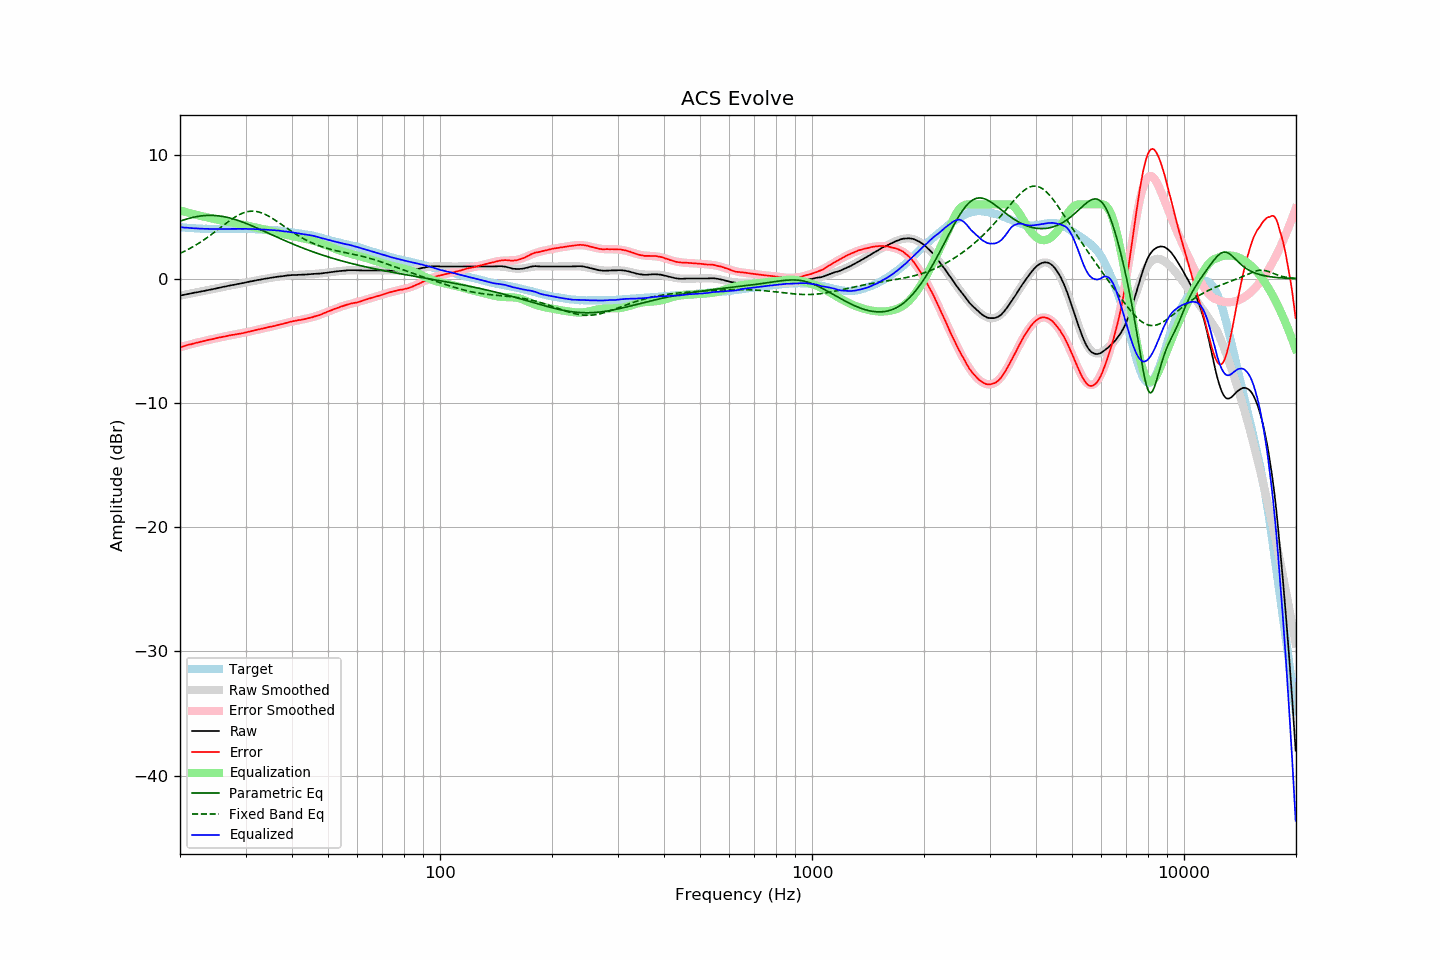

Data behind this chart, as committed beside it:
frequency, raw, error, smoothed, error_smoothed, equalization, parametric_eq, fixed_band_eq, equalized_raw, equalized_smoothed, target
20.00, -1.35, -5.51, -1.35, -5.51, 5.51, 4.64, 2.05, 4.16, 4.16, 4.16
20.20, -1.32, -5.47, -1.33, -5.47, 5.47, 4.69, 2.11, 4.15, 4.15, 4.15
20.40, -1.30, -5.44, -1.30, -5.44, 5.44, 4.73, 2.17, 4.13, 4.14, 4.14
20.61, -1.28, -5.40, -1.27, -5.40, 5.40, 4.77, 2.23, 4.12, 4.12, 4.13
20.81, -1.24, -5.35, -1.25, -5.36, 5.36, 4.81, 2.30, 4.12, 4.11, 4.11
21.02, -1.22, -5.32, -1.22, -5.33, 5.33, 4.85, 2.37, 4.10, 4.10, 4.10
21.23, -1.19, -5.28, -1.20, -5.29, 5.29, 4.88, 2.44, 4.10, 4.09, 4.09
21.44, -1.17, -5.27, -1.17, -5.26, 5.26, 4.91, 2.51, 4.08, 4.08, 4.10
21.66, -1.15, -5.22, -1.15, -5.22, 5.22, 4.94, 2.58, 4.08, 4.08, 4.08
21.87, -1.11, -5.19, -1.12, -5.19, 5.19, 4.97, 2.65, 4.07, 4.07, 4.08
22.09, -1.09, -5.15, -1.10, -5.16, 5.16, 5.00, 2.73, 4.06, 4.06, 4.06
22.31, -1.07, -5.13, -1.07, -5.12, 5.12, 5.02, 2.81, 4.05, 4.05, 4.06
22.54, -1.05, -5.09, -1.05, -5.09, 5.09, 5.04, 2.89, 4.05, 4.05, 4.04
22.76, -1.02, -5.07, -1.02, -5.06, 5.06, 5.06, 2.98, 4.04, 4.04, 4.04
22.99, -0.99, -5.03, -1.00, -5.03, 5.03, 5.08, 3.06, 4.04, 4.04, 4.03
23.22, -0.97, -5.00, -0.97, -5.00, 5.00, 5.09, 3.15, 4.03, 4.03, 4.02
23.45, -0.94, -4.98, -0.94, -4.97, 4.97, 5.10, 3.24, 4.03, 4.03, 4.03
23.69, -0.92, -4.94, -0.92, -4.94, 4.94, 5.11, 3.33, 4.03, 4.02, 4.02
23.92, -0.89, -4.91, -0.89, -4.91, 4.91, 5.11, 3.42, 4.02, 4.02, 4.01
24.16, -0.86, -4.89, -0.87, -4.88, 4.88, 5.11, 3.52, 4.02, 4.02, 4.02
24.40, -0.84, -4.86, -0.84, -4.85, 4.85, 5.11, 3.61, 4.01, 4.02, 4.02
24.65, -0.81, -4.83, -0.81, -4.83, 4.83, 5.10, 3.71, 4.01, 4.01, 4.02
24.89, -0.78, -4.80, -0.78, -4.80, 4.80, 5.09, 3.81, 4.01, 4.01, 4.02
25.14, -0.75, -4.76, -0.76, -4.77, 4.77, 5.08, 3.91, 4.01, 4.01, 4.01
25.39, -0.73, -4.74, -0.73, -4.74, 4.74, 5.07, 4.01, 4.01, 4.01, 4.01
25.65, -0.70, -4.71, -0.70, -4.71, 4.71, 5.05, 4.11, 4.01, 4.01, 4.01
25.91, -0.68, -4.68, -0.68, -4.69, 4.69, 5.03, 4.21, 4.01, 4.01, 4.01
26.16, -0.64, -4.66, -0.65, -4.66, 4.66, 5.01, 4.31, 4.01, 4.01, 4.01
26.43, -0.62, -4.64, -0.62, -4.63, 4.63, 4.99, 4.41, 4.01, 4.01, 4.01
26.69, -0.59, -4.61, -0.60, -4.61, 4.61, 4.96, 4.50, 4.01, 4.01, 4.01
26.96, -0.56, -4.58, -0.57, -4.58, 4.58, 4.93, 4.60, 4.02, 4.01, 4.01
27.23, -0.54, -4.56, -0.54, -4.56, 4.56, 4.90, 4.69, 4.01, 4.01, 4.01
27.50, -0.51, -4.52, -0.52, -4.54, 4.54, 4.86, 4.78, 4.02, 4.02, 4.01
27.77, -0.49, -4.51, -0.49, -4.51, 4.51, 4.83, 4.87, 4.02, 4.02, 4.02
28.05, -0.47, -4.49, -0.47, -4.49, 4.49, 4.79, 4.95, 4.02, 4.02, 4.02
28.33, -0.44, -4.47, -0.44, -4.47, 4.47, 4.75, 5.03, 4.02, 4.02, 4.03
28.62, -0.42, -4.44, -0.42, -4.44, 4.44, 4.70, 5.11, 4.03, 4.03, 4.02
28.90, -0.39, -4.43, -0.39, -4.42, 4.42, 4.66, 5.17, 4.02, 4.03, 4.03
29.19, -0.36, -4.40, -0.37, -4.39, 4.39, 4.61, 5.24, 4.03, 4.03, 4.03
29.48, -0.34, -4.37, -0.34, -4.36, 4.36, 4.57, 5.29, 4.02, 4.03, 4.03
29.78, -0.31, -4.34, -0.31, -4.34, 4.34, 4.52, 5.34, 4.02, 4.02, 4.03
30.08, -0.29, -4.31, -0.29, -4.31, 4.31, 4.47, 5.38, 4.02, 4.02, 4.03
30.38, -0.26, -4.28, -0.26, -4.28, 4.28, 4.41, 5.41, 4.02, 4.02, 4.02
30.68, -0.23, -4.25, -0.24, -4.25, 4.25, 4.36, 5.43, 4.02, 4.02, 4.01
30.99, -0.21, -4.22, -0.21, -4.22, 4.22, 4.31, 5.44, 4.02, 4.01, 4.01
31.30, -0.18, -4.19, -0.18, -4.19, 4.19, 4.25, 5.45, 4.01, 4.01, 4.01
31.61, -0.15, -4.16, -0.16, -4.16, 4.16, 4.20, 5.45, 4.01, 4.00, 4.01
31.93, -0.13, -4.12, -0.13, -4.13, 4.13, 4.14, 5.43, 4.00, 4.00, 3.99
32.24, -0.10, -4.10, -0.11, -4.10, 4.10, 4.08, 5.41, 4.00, 3.99, 3.99
32.57, -0.08, -4.07, -0.09, -4.07, 4.07, 4.03, 5.38, 3.99, 3.99, 3.98
32.89, -0.06, -4.04, -0.06, -4.04, 4.04, 3.97, 5.34, 3.98, 3.98, 3.98
33.22, -0.03, -4.01, -0.04, -4.01, 4.01, 3.91, 5.30, 3.98, 3.98, 3.98
33.55, -0.01, -3.99, -0.01, -3.99, 3.99, 3.85, 5.25, 3.97, 3.97, 3.97
33.89, 0.01, -3.96, 0.01, -3.96, 3.96, 3.79, 5.19, 3.96, 3.96, 3.96
34.23, 0.03, -3.92, 0.03, -3.93, 3.93, 3.73, 5.13, 3.95, 3.96, 3.95
34.57, 0.05, -3.90, 0.05, -3.90, 3.90, 3.67, 5.06, 3.94, 3.95, 3.95
34.92, 0.08, -3.86, 0.07, -3.87, 3.87, 3.61, 4.98, 3.95, 3.94, 3.93
35.27, 0.10, -3.85, 0.09, -3.84, 3.84, 3.56, 4.90, 3.94, 3.93, 3.95
35.62, 0.12, -3.81, 0.11, -3.81, 3.81, 3.50, 4.82, 3.93, 3.93, 3.93
35.97, 0.14, -3.79, 0.13, -3.78, 3.78, 3.44, 4.74, 3.92, 3.91, 3.92
... 635 more rows
